Image classification data set "dataset_v4" (yeonebin/v2 on GitHub). Class labels (11): concealed multiple targets, hammer, knife, multiple targets, pistol, plier, rifle, satellite model, snips, stiletto, wrench.

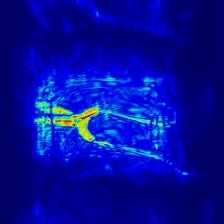
Label: snips

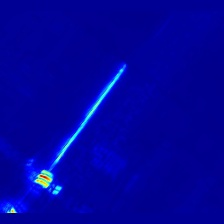
Label: hammer

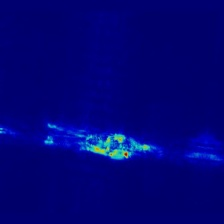
Label: plier

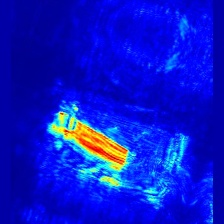
Label: knife

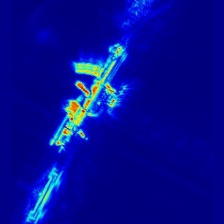
Label: rifle

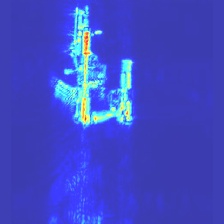
Label: multiple targets
